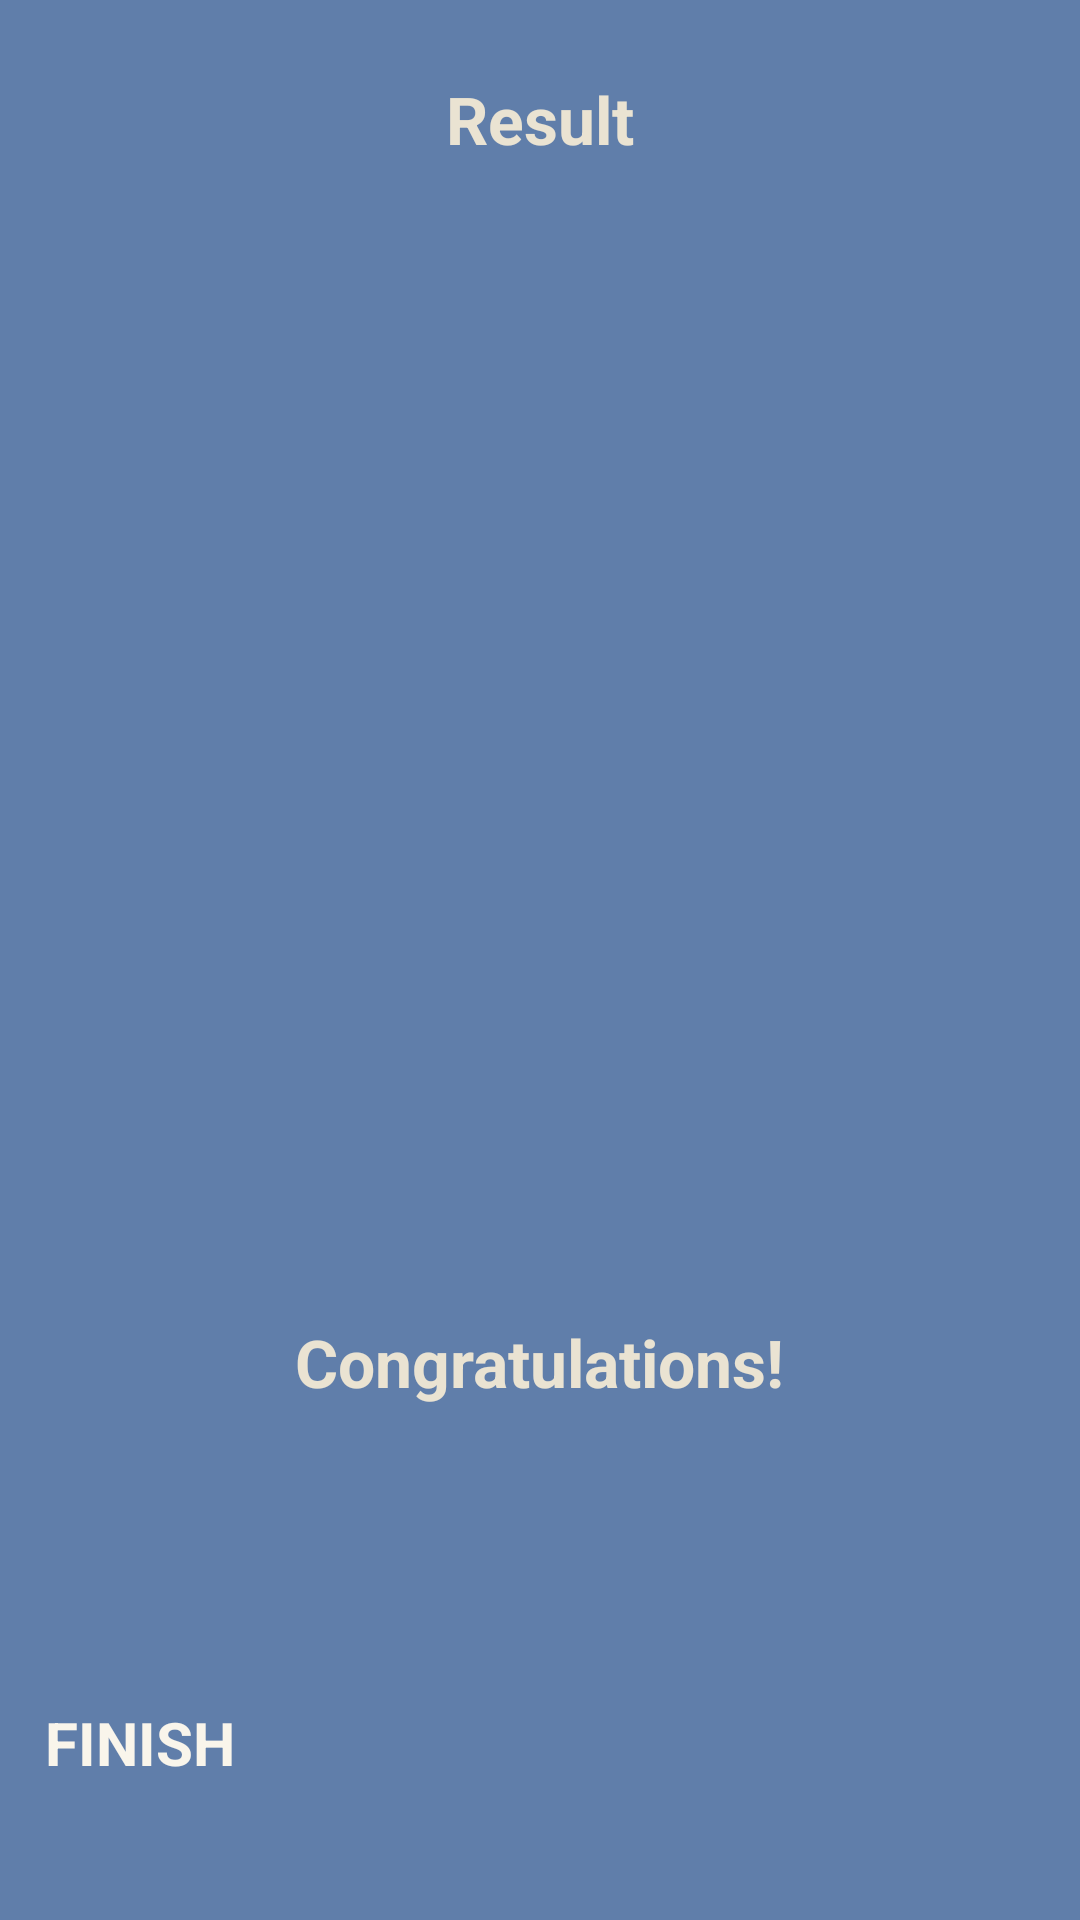

Produce the Android XML layout that renders to this screen, including the resource entries it uses.
<!-- AndroidManifest.xml: application theme Theme.QuizApp -->
<!-- res/layout/activity_result.xml -->
<?xml version="1.0" encoding="utf-8"?>
<LinearLayout xmlns:android="http://schemas.android.com/apk/res/android"
    xmlns:app="http://schemas.android.com/apk/res-auto"
    xmlns:tools="http://schemas.android.com/tools"
    android:layout_width="match_parent"
    android:layout_height="match_parent"
    android:gravity="center_horizontal"
    android:orientation="vertical"
    android:background="@color/quiz_app_bg"
    tools:context=".ResultActivity">
    <TextView
        android:layout_width="wrap_content"
        android:layout_height="wrap_content"
        android:text="Result"
        android:gravity="center"
        android:textSize="22sp"
        android:textColor="@color/quiz_app_tx"
        android:textStyle="bold"
        android:layout_marginTop="25dp"
        />
        <ImageView
            android:layout_width="300dp"
            android:layout_height="300dp"
            android:src="@drawable/ic_trophy"
            android:layout_marginTop="60dp"/>
       <TextView
           android:layout_width="wrap_content"
           android:layout_height="wrap_content"
           android:text="@string/congratulations"
           android:layout_marginTop="25dp"
           android:textColor="@color/quiz_app_tx"
           android:textStyle="bold"
           android:textSize="22sp"
           />
    <TextView
        android:id="@+id/tvUser"
        android:layout_width="wrap_content"
        android:layout_height="wrap_content"
        tools:text="Adil"
        android:layout_marginTop="15dp"
        android:textColor="@color/quiz_app_tx"
        android:textStyle="bold"
        android:textSize="22sp"
        />
      <TextView
          android:id="@+id/tvScored"
          android:layout_width="wrap_content"
          android:layout_height="wrap_content"
          tools:text="your score is 0 out of 20"
          android:layout_marginTop="15dp"
          android:textSize="18sp"
          android:textStyle="bold"
          android:textColor="@color/quiz_app_card_bg"
          />
      <Button
          android:id="@+id/btnFinish"
          android:layout_width="match_parent"
          android:layout_height="wrap_content"
          android:text="FINISH"
          android:textColor="@color/quiz_app_card_bg"
          android:backgroundTint="@color/quiz_app_wel_cl"
          android:textStyle="bold"
          android:textSize="20sp"
          android:padding="5dp"
          android:layout_margin="10dp"
          />


</LinearLayout>
<!-- resources referenced by this layout -->
<resources>
  <color name="quiz_app_bg">#607EAA</color>
  <color name="quiz_app_card_bg">#F9F5EB</color>
  <color name="quiz_app_tx">#EAE3D2</color>
  <color name="quiz_app_wel_cl">#1C3879</color>
  <string name="congratulations">Congratulations!</string>
</resources>
